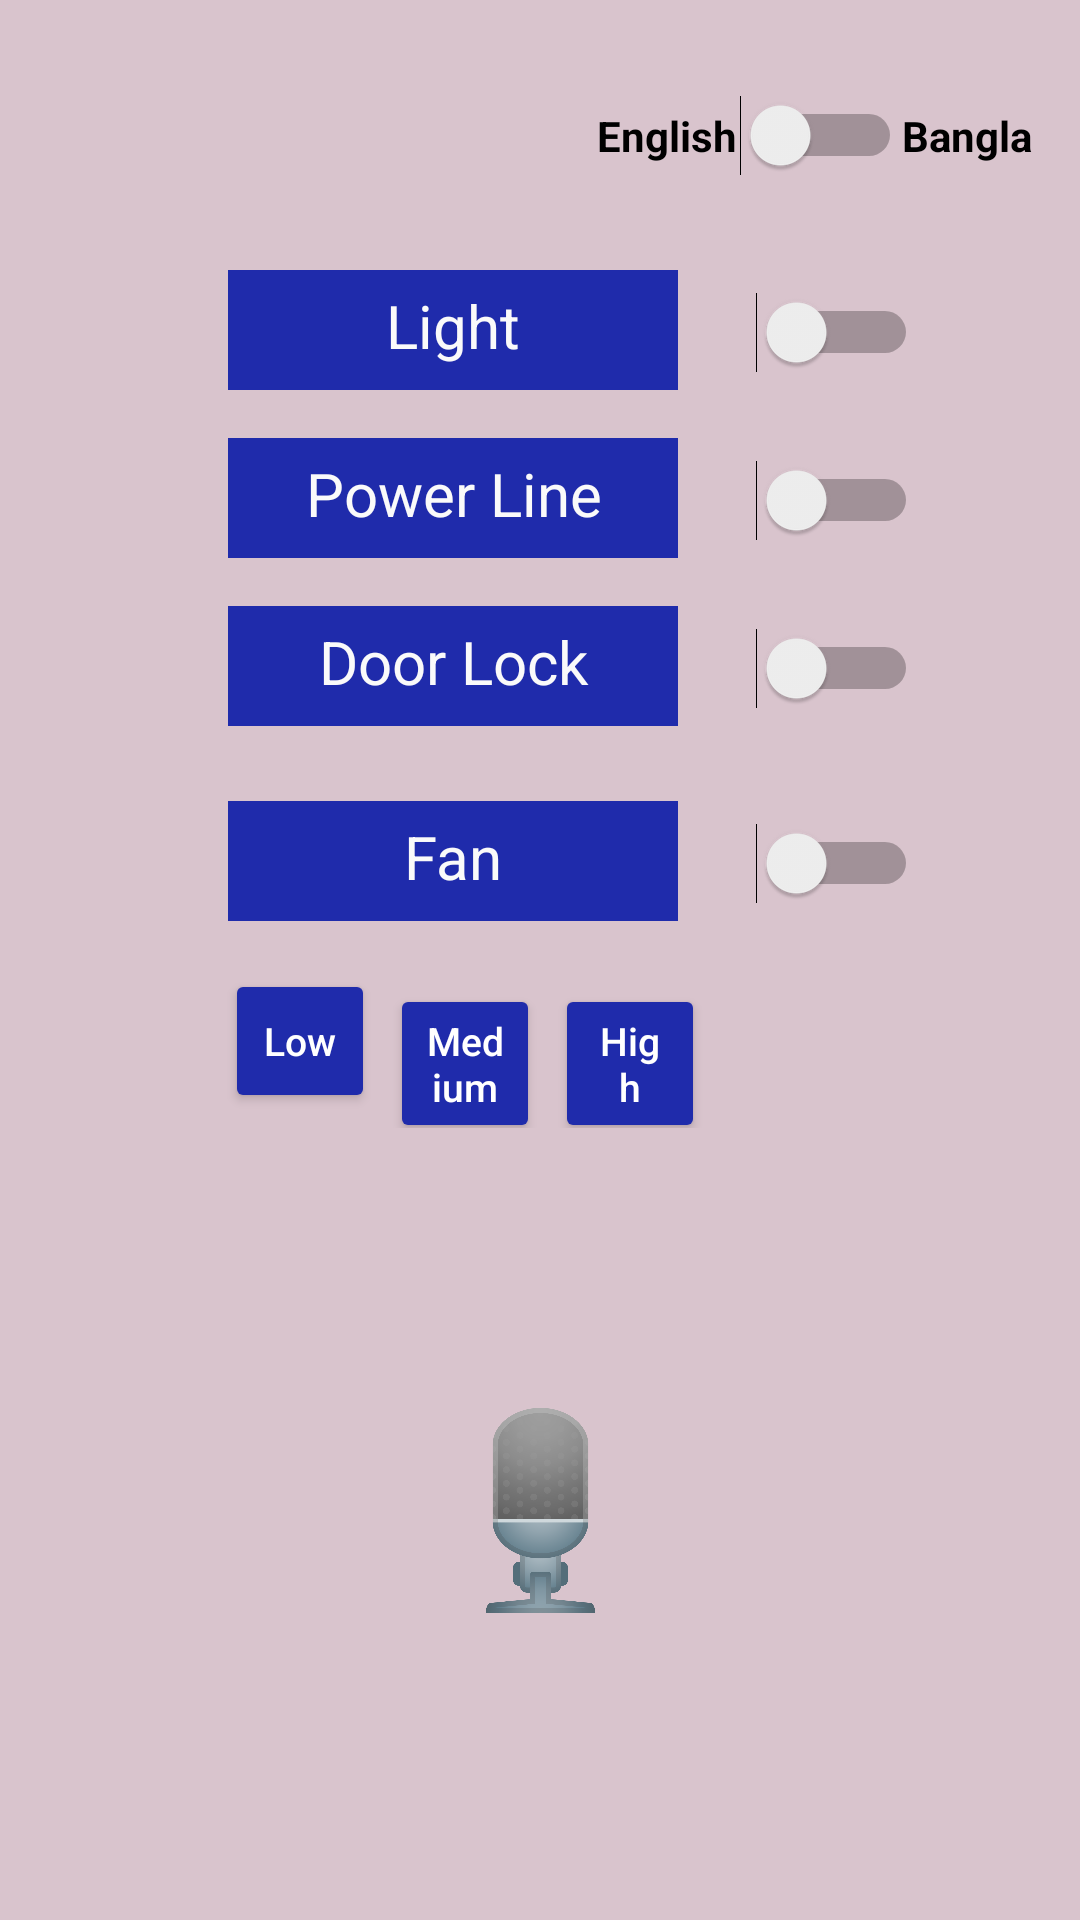

The Android layout XML behind this screen, and the referenced resources:
<!-- AndroidManifest.xml: application theme Theme.SmartHomeAutomationAran -->
<!-- res/layout/activity_main.xml -->
<?xml version="1.0" encoding="utf-8"?>
<LinearLayout

    xmlns:android="http://schemas.android.com/apk/res/android"
    xmlns:app="http://schemas.android.com/apk/res-auto"
    xmlns:tools="http://schemas.android.com/tools"
    android:layout_width="match_parent"
    android:layout_height="match_parent"
    android:orientation="vertical"
    android:background="#d9c4cd"
    tools:context=".MainActivity"
    tools:layout_editor_absoluteY="81dp">


    <LinearLayout
        android:layout_marginTop="20dp"
        android:layout_width="match_parent"
        android:layout_height="wrap_content"
        android:orientation="horizontal">

        <androidx.constraintlayout.widget.ConstraintLayout
            android:layout_width="match_parent"
            android:layout_height="50dp">

            <Switch
                android:id="@+id/languageswitch"
                android:layout_width="55dp"
                android:layout_height="25dp"
                app:layout_constraintBottom_toBottomOf="parent"
                app:layout_constraintEnd_toStartOf="@+id/textView3"
                app:layout_constraintTop_toTopOf="parent" />

            <TextView
                android:id="@+id/textView3"
                android:layout_width="wrap_content"
                android:layout_height="wrap_content"
                android:layout_marginEnd="16dp"
                android:layout_marginRight="16dp"
                android:text="Bangla"
                android:textColor="#000000"
                android:textStyle="bold"
                app:layout_constraintBottom_toBottomOf="parent"
                app:layout_constraintEnd_toEndOf="parent"
                app:layout_constraintTop_toTopOf="parent" />

            <TextView
                android:id="@+id/textView4"
                android:layout_width="wrap_content"
                android:layout_height="wrap_content"
                android:text="English"
                android:textStyle="bold"
                android:textColor="#000000"
                app:layout_constraintBottom_toBottomOf="parent"
                app:layout_constraintEnd_toStartOf="@+id/languageswitch"
                app:layout_constraintTop_toTopOf="parent" />

        </androidx.constraintlayout.widget.ConstraintLayout>

        <View
            android:id="@+id/divider"
            android:layout_width="match_parent"
            android:layout_height="1dp"
            android:background="?android:attr/listDivider" />

    </LinearLayout>

    <LinearLayout
        android:layout_marginTop="20dp"
        android:layout_marginRight="16dp"
        android:layout_marginLeft="16dp"
        android:layout_width="match_parent"
        android:layout_height="wrap_content">




        <ImageView
            android:id="@+id/info1"
            android:layout_marginLeft="10dp"
            android:layout_width="30dp"
            android:layout_height="30dp"
            android:src="@drawable/info"/>


        <TextView
            android:layout_marginLeft="20dp"
            android:id="@+id/textView"
            android:layout_width="150dp"
            android:layout_height="40dp"
            android:background="#1f2bab"
            android:gravity="center_horizontal"
            android:text="Light"
            android:textColor="#fafafa"
            android:textSize="20dp"
            android:paddingTop="15px"
            />


        <Switch
            android:id="@+id/switch1"
            android:layout_width="80dp"
            android:layout_height="10dp" />



    </LinearLayout>

    <LinearLayout
        android:layout_width="match_parent"
        android:layout_height="wrap_content"
        android:layout_marginStart="16dp"
        android:layout_marginLeft="16dp"
        android:layout_marginTop="16dp"
        android:layout_marginEnd="16dp"
        android:layout_marginRight="16dp"
        android:orientation="horizontal"
        app:layout_constraintEnd_toEndOf="parent"
        app:layout_constraintStart_toStartOf="parent"
        app:layout_constraintTop_toBottomOf="@+id/linearLayout">


        <ImageView
            android:id="@+id/info3"
            android:layout_width="30dp"
            android:layout_height="30dp"
            android:layout_marginLeft="10dp"
            android:src="@drawable/info" />


        <TextView
            android:id="@+id/textView6"
            android:layout_width="150dp"
            android:layout_height="40dp"
            android:paddingTop="15px"
            android:layout_marginLeft="20dp"
            android:background="#1f2bab"
            android:gravity="center_horizontal"
            android:text="Power Line"
            android:textColor="#fafafa"
            android:textSize="20dp" />

        <Switch
            android:id="@+id/switch3"
            android:layout_width="80dp"
            android:layout_height="10dp" />


    </LinearLayout>

    <LinearLayout
        android:layout_width="match_parent"
        android:layout_height="wrap_content"
        android:layout_marginStart="16dp"
        android:layout_marginLeft="16dp"
        android:layout_marginTop="16dp"
        android:layout_marginEnd="16dp"
        android:layout_marginRight="16dp"
        android:orientation="horizontal"
        app:layout_constraintEnd_toEndOf="parent"
        app:layout_constraintStart_toStartOf="parent"
        app:layout_constraintTop_toBottomOf="@+id/linearLayout">


        <ImageView
            android:id="@+id/info_door"
            android:layout_width="30dp"
            android:layout_height="30dp"
            android:layout_marginLeft="10dp"
            android:src="@drawable/info" />


        <TextView
            android:id="@+id/textView_door"
            android:layout_width="150dp"
            android:layout_height="40dp"
            android:paddingTop="15px"
            android:layout_marginLeft="20dp"
            android:background="#1f2bab"
            android:gravity="center_horizontal"
            android:text="Door Lock"
            android:textColor="#fafafa"
            android:textSize="20dp" />

        <Switch
            android:id="@+id/switch_door"
            android:layout_width="80dp"
            android:layout_height="10dp" />


    </LinearLayout>


    <LinearLayout
        android:layout_marginTop="25dp"
        android:layout_marginLeft="16dp"
        android:layout_marginRight="16dp"
        android:layout_width="match_parent"
        android:layout_height="wrap_content"
        android:orientation="horizontal">


        <ImageView
            android:id="@+id/info2"
            android:layout_marginLeft="10dp"
            android:layout_width="30dp"
            android:layout_height="30dp"
            android:src="@drawable/info"/>


        <TextView
            android:layout_marginLeft="20dp"
            android:id="@+id/textView2"
            android:layout_width="150dp"
            android:layout_height="40dp"
            android:paddingTop="15px"
            android:background="#1f2bab"
            android:gravity="center_horizontal"
            android:text="Fan"
            android:textColor="#fafafa"
            android:textSize="20dp"

            />

        <Switch
            android:id="@+id/switch2"
            android:layout_width="80dp"
            android:layout_height="10dp" />


    </LinearLayout>

    <androidx.constraintlayout.widget.ConstraintLayout
        android:layout_width="match_parent"
        android:layout_height="match_parent">

        <ImageView
            android:layout_width="165dp"
            android:layout_height="73dp"
            android:layout_marginBottom="100dp"
            android:onClick="getSpeechInput"
            android:src="@drawable/mic"
            app:layout_constraintBottom_toBottomOf="parent"
            app:layout_constraintEnd_toEndOf="parent"
            app:layout_constraintStart_toStartOf="parent" />

        <LinearLayout
            android:id="@+id/linearLayout"
            android:layout_width="0dp"
            android:layout_height="wrap_content"
            android:layout_marginStart="32dp"
            android:layout_marginLeft="70dp"
            android:layout_marginTop="16dp"
            android:layout_marginEnd="32dp"
            android:layout_marginRight="120dp"
            android:orientation="horizontal"
            app:layout_constraintEnd_toEndOf="parent"
            app:layout_constraintStart_toStartOf="parent"
            app:layout_constraintTop_toTopOf="parent">

            <Button
                android:id="@+id/low"
                android:layout_width="wrap_content"
                android:layout_height="wrap_content"
                android:layout_weight="1"
                android:backgroundTint="#1f2bab"
                android:textAllCaps="false"
                android:text="Low"
                android:textSize="13dp"
                android:layout_marginLeft="5dp"
                android:layout_marginRight="5dp"
                android:textColor="#ffffff" />

            <Button
                android:id="@+id/medium"
                android:layout_width="wrap_content"
                android:layout_height="wrap_content"
                android:layout_weight="1"
                android:backgroundTint="#1f2bab"
                android:text="Medium"
                android:textSize="13dp"
                android:textAllCaps="false"
                android:textColor="#ffffff" />

            <Button
                android:id="@+id/high"
                android:layout_width="wrap_content"
                android:layout_height="wrap_content"
                android:layout_weight="1"
                android:backgroundTint="#1f2bab"
                android:text="High"
                android:textSize="13dp"
                android:layout_marginLeft="5dp"
                android:layout_marginRight="5dp"
                android:textAllCaps="false"
                android:textColor="#ffffff" />
        </LinearLayout>


    </androidx.constraintlayout.widget.ConstraintLayout>





</LinearLayout>
<!-- resources referenced by this layout -->
<resources>
  <!-- drawable mic: png bitmap (drawable-v24, 100916 bytes) -->
  <style name="Theme.SmartHomeAutomationAran" parent="Theme.MaterialComponents.DayNight.DarkActionBar">
          
          <item name="colorPrimary">@color/purple_500</item>
          <item name="colorPrimaryVariant">@color/purple_700</item>
          <item name="colorOnPrimary">@color/white</item>
          
          <item name="colorSecondary">@color/teal_200</item>
          <item name="colorSecondaryVariant">@color/teal_700</item>
          <item name="colorOnSecondary">@color/black</item>
          
          <item name="android:statusBarColor">?attr/colorPrimaryVariant</item>
          
      </style>
  <!-- not gathered from this repository: default colours our renderer supplied (Android Studio template values) -->
  <color name="purple_500">#FF6200EE</color>
  <color name="purple_700">#FF3700B3</color>
  <color name="teal_200">#FF03DAC5</color>
  <color name="teal_700">#FF018786</color>
  <color name="black">#FF000000</color>
  <color name="white">#FFFFFFFF</color>
</resources>
